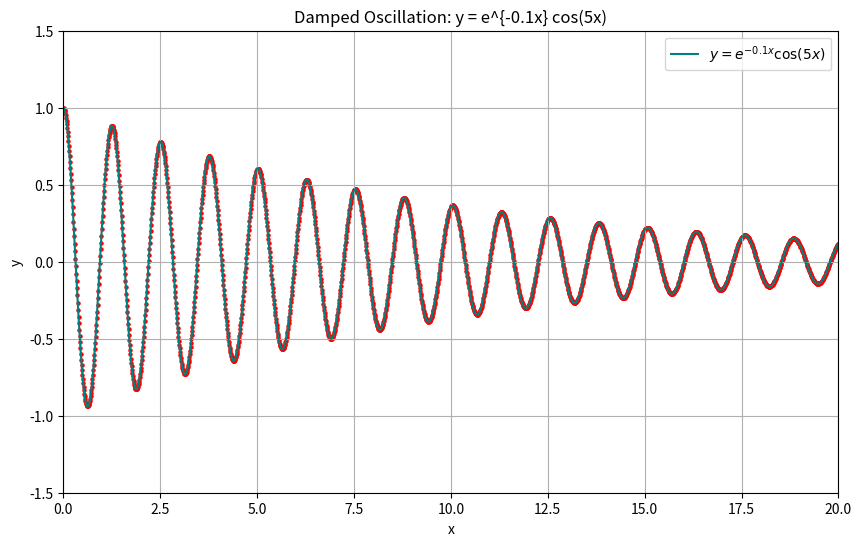

This figure's Python source:
import numpy as np
import matplotlib.pyplot as plt

# Function to display x and y values
def display_values(x, y):
    print("x-values and corresponding y-values (y = e^{-a x} cos(bx)):")
    for xi, yi in zip(x, y):
        print(f"x = {xi:.2f}, y = {yi:.2f}")

# Create the plot
def create_damped_oscillation_plot():
    # Parameters
    a = 0.1  # Damping coefficient
    b = 5    # Frequency

    # Define x values
    x_min = 0
    x_max = 20
    x_step = 0.01
    x = np.arange(x_min, x_max + x_step, x_step)

    # Calculate y = e^(-a*x) * cos(b*x)
    y = np.exp(-a * x) * np.cos(b * x)

    # Display x and y values
    display_values(x, y)

    # Create the plot
    plt.figure(figsize=(10,6))
    plt.plot(x, y, label=r'$y = e^{-0.1x} \cos(5x)$', color='teal')

    # Scatter plot points
    plt.scatter(x, y, color='red', s=5)

    # Label the axes
    plt.xlabel('x')
    plt.ylabel('y')

    # Add title
    plt.title('Damped Oscillation: y = e^{-0.1x} cos(5x)')

    # Add grid and legend
    plt.grid(True)
    plt.legend()

    # Set axis limits
    plt.xlim(x_min, x_max)
    plt.ylim(-1.5, 1.5)

    # Show the plot
    plt.show()

# Call the function to create and display the plot
create_damped_oscillation_plot()
